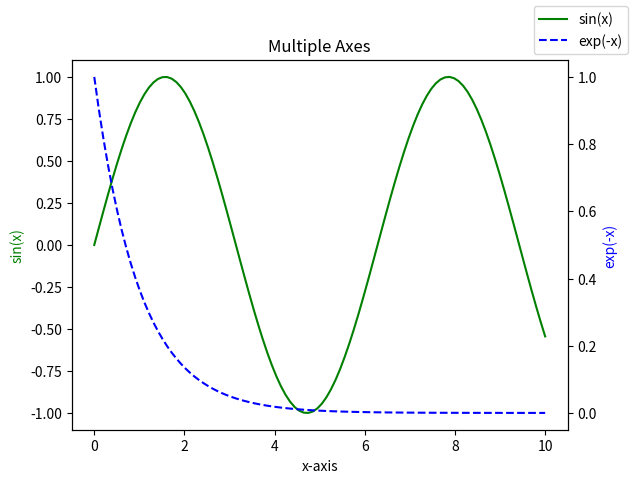

Write the Python code that produced this figure.
import matplotlib.pyplot as plt
import numpy as np

# create two data series
x = np.linspace(0, 10, 100)
y1 = np.sin(x)
y2 = np.exp(-x)

# create a figure with two y-axes
fig, ax1 = plt.subplots()
ax2 = ax1.twinx()  # create a second y-axis sharing the same x-axis

# plot sin(x) on the first y-axis
ax1.plot(x, y1, 'g-', label='sin(x)')
ax2.plot(x, y2, 'b--', label='exp(-x)')  # plot exp(-x) on the second y-axis

# label axes with different colors
ax1.set_xlabel('x-axis')
ax1.set_ylabel('sin(x)', color='green')
ax2.set_ylabel('exp(-x)', color='blue')

# add legend and title
fig.legend(loc='upper right')
plt.title('Multiple Axes')
plt.show()
